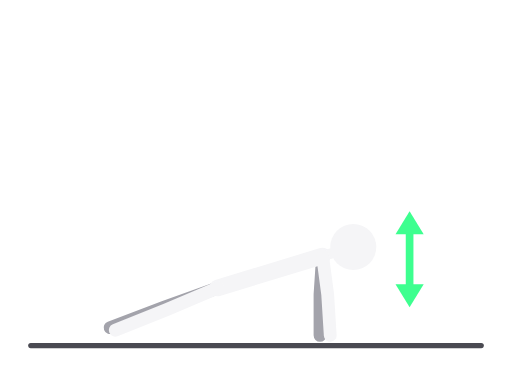
t = 0.00 s
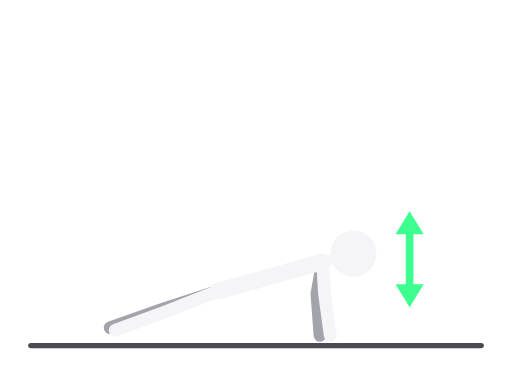
t = 0.30 s
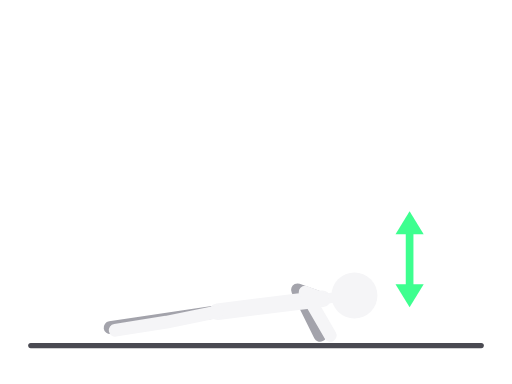
t = 0.90 s
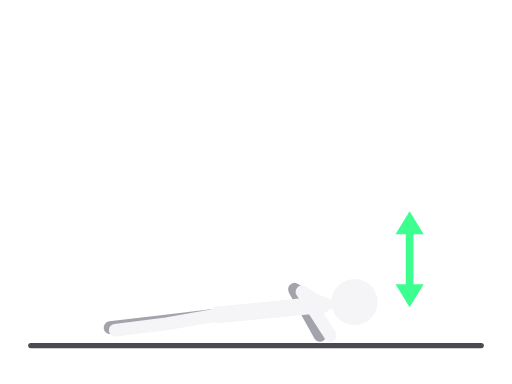
t = 1.20 s
t = 1.50 s: frame unchanged from t = 0.90 s, image omitted
t = 2.10 s: frame unchanged from t = 0.30 s, image omitted

The animated SVG that drew these frames (rendered in a browser with its animation timeline set to each time). Animation: 8 SMIL elements (animate=8); one cycle of 2.40 s, repeats indefinitely.

<svg xmlns="http://www.w3.org/2000/svg" viewBox="0 0 400 300" role="img" aria-label="Sklekovi"><title>Sklekovi</title><g stroke-linecap="round" stroke-linejoin="round"><line x1="24" y1="270" x2="376" y2="270" stroke="#4A4A52" stroke-width="4"/><polyline points="170,225 128,240 86,256" fill="none" stroke="#A3A3AB" stroke-width="10"><animate attributeName="points" values="170,225 128,240 86,256;170,246 128,251 86,256;170,225 128,240 86,256" dur="2.4s" repeatCount="indefinite" calcMode="spline" keyTimes="0;0.5;1" keySplines="0.45 0 0.55 1;0.45 0 0.55 1"/></polyline><polyline points="252,200 250,230 250,262" fill="none" stroke="#A3A3AB" stroke-width="10"><animate attributeName="points" values="252,200 250,230 250,262;252,238 230,226 250,262;252,200 250,230 250,262" dur="2.4s" repeatCount="indefinite" calcMode="spline" keyTimes="0;0.5;1" keySplines="0.45 0 0.55 1;0.45 0 0.55 1"/></polyline><polyline points="252,200 170,225" fill="none" stroke="#F5F5F7" stroke-width="13"><animate attributeName="points" values="252,200 170,225;252,238 170,246;252,200 170,225" dur="2.4s" repeatCount="indefinite" calcMode="spline" keyTimes="0;0.5;1" keySplines="0.45 0 0.55 1;0.45 0 0.55 1"/></polyline><polyline points="252,200 276,193" fill="none" stroke="#F5F5F7" stroke-width="8"><animate attributeName="points" values="252,200 276,193;252,238 277,236;252,200 276,193" dur="2.4s" repeatCount="indefinite" calcMode="spline" keyTimes="0;0.5;1" keySplines="0.45 0 0.55 1;0.45 0 0.55 1"/></polyline><polyline points="170,225 130,242 90,258" fill="none" stroke="#F5F5F7" stroke-width="10"><animate attributeName="points" values="170,225 130,242 90,258;170,246 130,253 90,258;170,225 130,242 90,258" dur="2.4s" repeatCount="indefinite" calcMode="spline" keyTimes="0;0.5;1" keySplines="0.45 0 0.55 1;0.45 0 0.55 1"/></polyline><polyline points="252,200 256,230 258,262" fill="none" stroke="#F5F5F7" stroke-width="10"><animate attributeName="points" values="252,200 256,230 258,262;252,238 236,228 258,262;252,200 256,230 258,262" dur="2.4s" repeatCount="indefinite" calcMode="spline" keyTimes="0;0.5;1" keySplines="0.45 0 0.55 1;0.45 0 0.55 1"/></polyline><circle cx="276" cy="193" r="18" fill="#F5F5F7"><animate attributeName="cx" values="276;277;276" dur="2.4s" repeatCount="indefinite" calcMode="spline" keyTimes="0;0.5;1" keySplines="0.45 0 0.55 1;0.45 0 0.55 1"/><animate attributeName="cy" values="193;236;193" dur="2.4s" repeatCount="indefinite" calcMode="spline" keyTimes="0;0.5;1" keySplines="0.45 0 0.55 1;0.45 0 0.55 1"/></circle><line x1="320.0" y1="177.0" x2="320.0" y2="228.0" stroke="#3DFF8F" stroke-width="6"/><polygon points="320.0,240.0 309.0,222.0 331.0,222.0" fill="#3DFF8F" stroke="none"/><polygon points="320.0,165.0 331.0,183.0 309.0,183.0" fill="#3DFF8F" stroke="none"/></g></svg>
